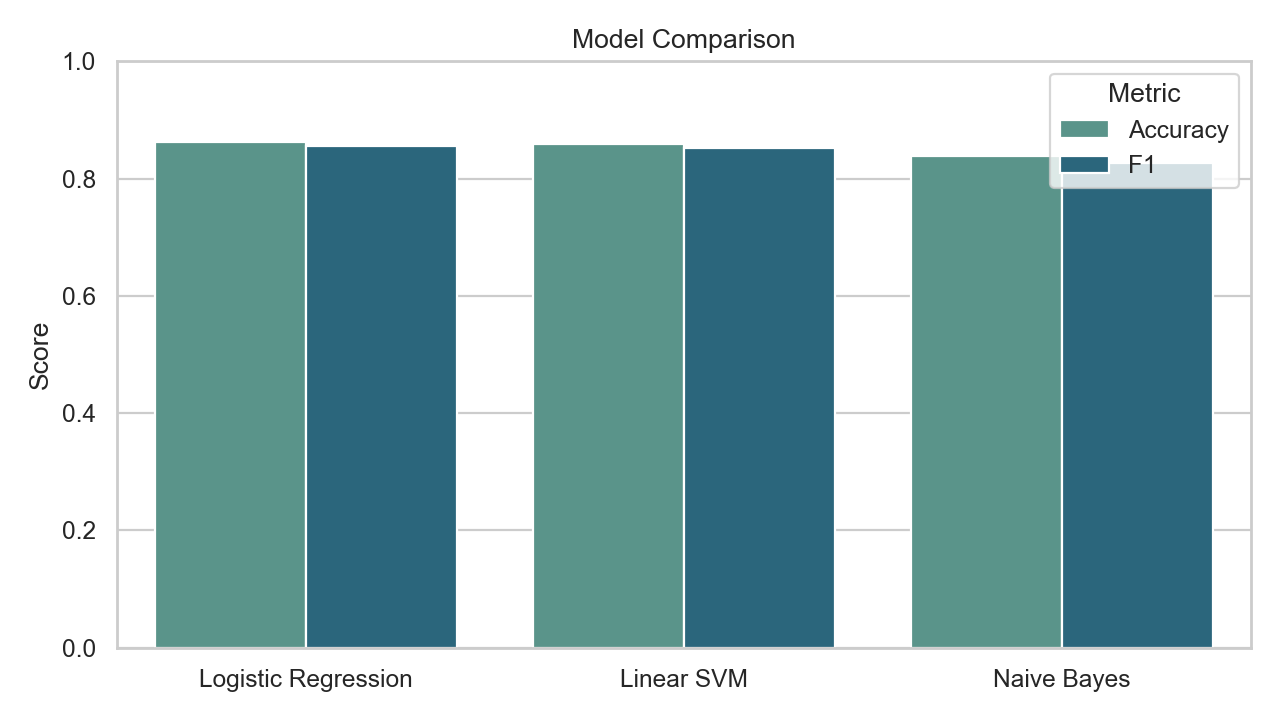

The data file committed next to this chart (first rows):
Model, Accuracy, F1, Precision, Recall
Logistic Regression, 0.8627, 0.8563, 0.8557, 0.8569
Linear SVM, 0.8597, 0.8528, 0.8543, 0.8513
Naive Bayes, 0.838, 0.8269, 0.8443, 0.8102
